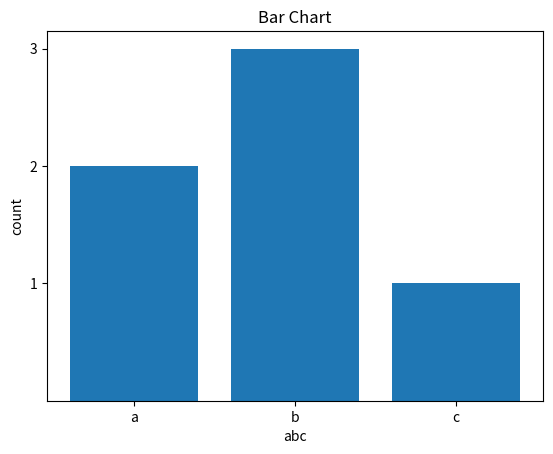

Source code (Python):
# 막대 그래프

import matplotlib.pyplot as plt
import numpy as np # 수치계산 라이브러리

y = [2,3,1]

# 배열 [0,1,2]
# numpy.arange([start, ] stop, [step, ] dtype=None)
# numpy 모듈의 arange 함수는 반열린구간 [start, stop) 에서 step 의 크기만큼 일정하게 떨어져 있는 숫자들을 array 형태로 반환해 주는 함수다.

x = np.arange(len(y))
xlabel = ['a', 'b', 'c']

plt.title("Bar Chart")
plt.bar(x,y)

# xticks(), yticks() 함수는 각각 X축, Y축에 눈금을 표시합니다.
# xticks(), yticks() 함수에 파이썬 리스트 또는 NumPy 어레이를 입력하면 눈금과 숫자 레이블이 표시됩니다.
plt.xticks(x, xlabel)
# plt.yticks(sorted(y))
plt.yticks(y)

plt.xlabel("abc")
plt.ylabel("count")
plt.show()